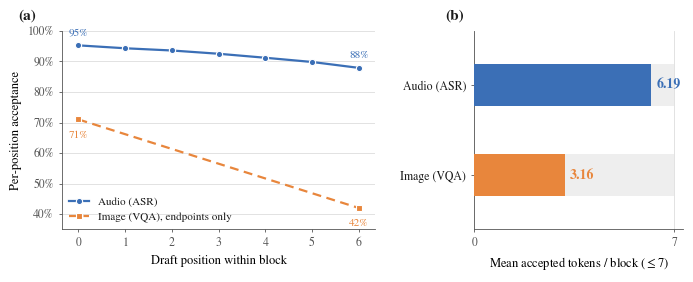

Write the Python code that produced this figure.
"""Publication-quality figure: Qwen3-Omni DSpark **audio** draft-head acceptance.

Outputs vector PDF (primary, for LaTeX \\includegraphics) + high-res PNG.
Double-column width (~7in). Serif (STIX, Times-like) to match LaTeX body text;
editable text embedded (pdf.fonttype=42). Editorial framing belongs in the
caption, not the figure — a suggested caption is printed on run.

Data: on-policy training on 28,539 LibriSpeech (train-clean-100) samples, 3 epochs,
block_size=7, aux [2,13,24,35,46], vanilla Markov head (rank 256). Metrics from
checkpoint_best/val_metrics.json. Image baseline
(feizhai123/Qwen3-Omni-30B-A3B-Instruct-DSpark-Thinker-Image) reported only its two
endpoint acceptances (pos0=0.71, pos6=0.42) + accept_len=3.16, so its intermediate
curve is drawn dashed and marked "endpoints only".

Run: python scripts/plot_dspark_audio_head.py [--out-prefix PATH]
"""
import argparse

import matplotlib

matplotlib.use("Agg")
import matplotlib.pyplot as plt
from matplotlib.ticker import PercentFormatter

# ── measured results ────────────────────────────────────────────────────────
POS = list(range(7))
AUDIO_ACC = [0.9527, 0.9432, 0.9359, 0.9252, 0.9121, 0.8983, 0.8790]
IMAGE_ENDPOINTS = {0: 0.71, 6: 0.42}          # only endpoints reported
ACCEPT_LEN = {"Audio (ASR)": 6.19, "Image (VQA)": 3.16}
BLOCK = 7

# ── CVD-safe pair (validated); direct labels supply the contrast relief ──────
C_AUDIO = "#3b6fb6"
C_IMAGE = "#e8863c"
INK = "#1a1a1a"
MUTED = "#555555"
GRID = "#dddddd"


def _rc():
    plt.rcParams.update({
        "font.family": "serif",
        "font.serif": ["STIXGeneral", "DejaVu Serif", "Times New Roman"],
        "mathtext.fontset": "stix",
        "pdf.fonttype": 42, "ps.fonttype": 42,   # embed editable TrueType, not paths
        "svg.fonttype": "none",
        "axes.linewidth": 0.6,
        "font.size": 9, "axes.labelsize": 9, "axes.titlesize": 9.5,
        "xtick.labelsize": 8.5, "ytick.labelsize": 8.5, "legend.fontsize": 8,
    })


def _style(ax):
    for s in ("top", "right"):
        ax.spines[s].set_visible(False)
    for s in ("left", "bottom"):
        ax.spines[s].set_color(MUTED)
    ax.tick_params(colors=MUTED, length=2.5, width=0.6)


def _panel_label(ax, txt):
    ax.text(-0.14, 1.04, txt, transform=ax.transAxes, fontsize=11,
            fontweight="bold", va="bottom", ha="left", color=INK)


def main():
    ap = argparse.ArgumentParser()
    ap.add_argument("--out-prefix", default="dspark_audio_head_acceptance")
    args = ap.parse_args()
    _rc()

    fig, (axL, axR) = plt.subplots(
        1, 2, figsize=(7.0, 2.9), gridspec_kw={"width_ratios": [1.5, 1]}
    )

    # ── (a) per-position acceptance ─────────────────────────────────────────
    _style(axL)
    axL.yaxis.grid(True, color=GRID, linewidth=0.6)
    axL.set_axisbelow(True)
    axL.plot(POS, AUDIO_ACC, color=C_AUDIO, lw=1.6, marker="o", ms=4.5,
             mfc=C_AUDIO, mec="white", mew=0.8, zorder=3, label="Audio (ASR)")
    ix = sorted(IMAGE_ENDPOINTS)
    axL.plot(ix, [IMAGE_ENDPOINTS[i] for i in ix], color=C_IMAGE, lw=1.6,
             ls=(0, (4, 2.5)), marker="s", ms=4.5, mfc=C_IMAGE, mec="white",
             mew=0.8, zorder=3, label="Image (VQA), endpoints only")
    for x, y, dy in [(0, AUDIO_ACC[0], 7), (6, AUDIO_ACC[-1], 7)]:
        axL.annotate(f"{y:.0%}", (x, y), textcoords="offset points",
                     xytext=(0, dy), ha="center", color=C_AUDIO, fontsize=8)
    for x, dy in [(0, -13), (6, -13)]:
        axL.annotate(f"{IMAGE_ENDPOINTS[x]:.0%}", (x, IMAGE_ENDPOINTS[x]),
                     textcoords="offset points", xytext=(0, dy), ha="center",
                     color=C_IMAGE, fontsize=8)
    axL.set_ylim(0.35, 1.0)
    axL.set_xlim(-0.35, 6.35)
    axL.set_xticks(POS)
    axL.yaxis.set_major_formatter(PercentFormatter(xmax=1, decimals=0))
    axL.set_xlabel("Draft position within block")
    axL.set_ylabel("Per-position acceptance")
    axL.legend(frameon=False, loc="lower left", handlelength=1.8,
               labelcolor=INK, borderpad=0.1)
    _panel_label(axL, "(a)")

    # ── (b) mean accepted length ────────────────────────────────────────────
    _style(axR)
    axR.xaxis.grid(True, color=GRID, linewidth=0.6)
    axR.set_axisbelow(True)
    for name, y, c in zip(ACCEPT_LEN, (1, 0), (C_AUDIO, C_IMAGE)):
        v = ACCEPT_LEN[name]
        axR.barh(y, BLOCK, height=0.46, color="#eeeeee", zorder=1)
        axR.barh(y, v, height=0.46, color=c, zorder=3)
        axR.annotate(f"{v:.2f}", (v, y), textcoords="offset points",
                     xytext=(4, 0), va="center", color=c, fontsize=10,
                     fontweight="bold")
    axR.set_xlim(0, BLOCK + 0.3)
    axR.set_ylim(-0.6, 1.6)
    axR.set_yticks((1, 0))
    axR.set_yticklabels(list(ACCEPT_LEN), color=INK)
    axR.set_xticks([0, BLOCK])
    axR.set_xticklabels(["0", f"{BLOCK}"])
    axR.set_xlabel(r"Mean accepted tokens / block ($\leq 7$)")
    _panel_label(axR, "(b)")

    fig.tight_layout(w_pad=2.0)
    for ext in ("pdf", "png"):
        path = f"{args.out_prefix}.{ext}"
        fig.savefig(path, dpi=300, bbox_inches="tight")
        print(f"saved → {path}")

    print(
        "\nSuggested LaTeX caption:\n"
        "\\caption{Acceptance of the Qwen3-Omni DSpark audio draft head "
        "(28.5k LibriSpeech utterances, 3 epochs, block size 7). "
        "(a) Per-position acceptance decays only from 95.3\\% to 87.9\\% across "
        "the block, versus 71\\%$\\to$42\\% for the image baseline. "
        "(b) Mean accepted length reaches 6.19/7 tokens versus 3.16 for image. "
        "The high acceptance reflects that ASR transcription is strongly "
        "constrained by the input audio; it is not a general claim that audio "
        "outperforms image.}"
    )


if __name__ == "__main__":
    main()
